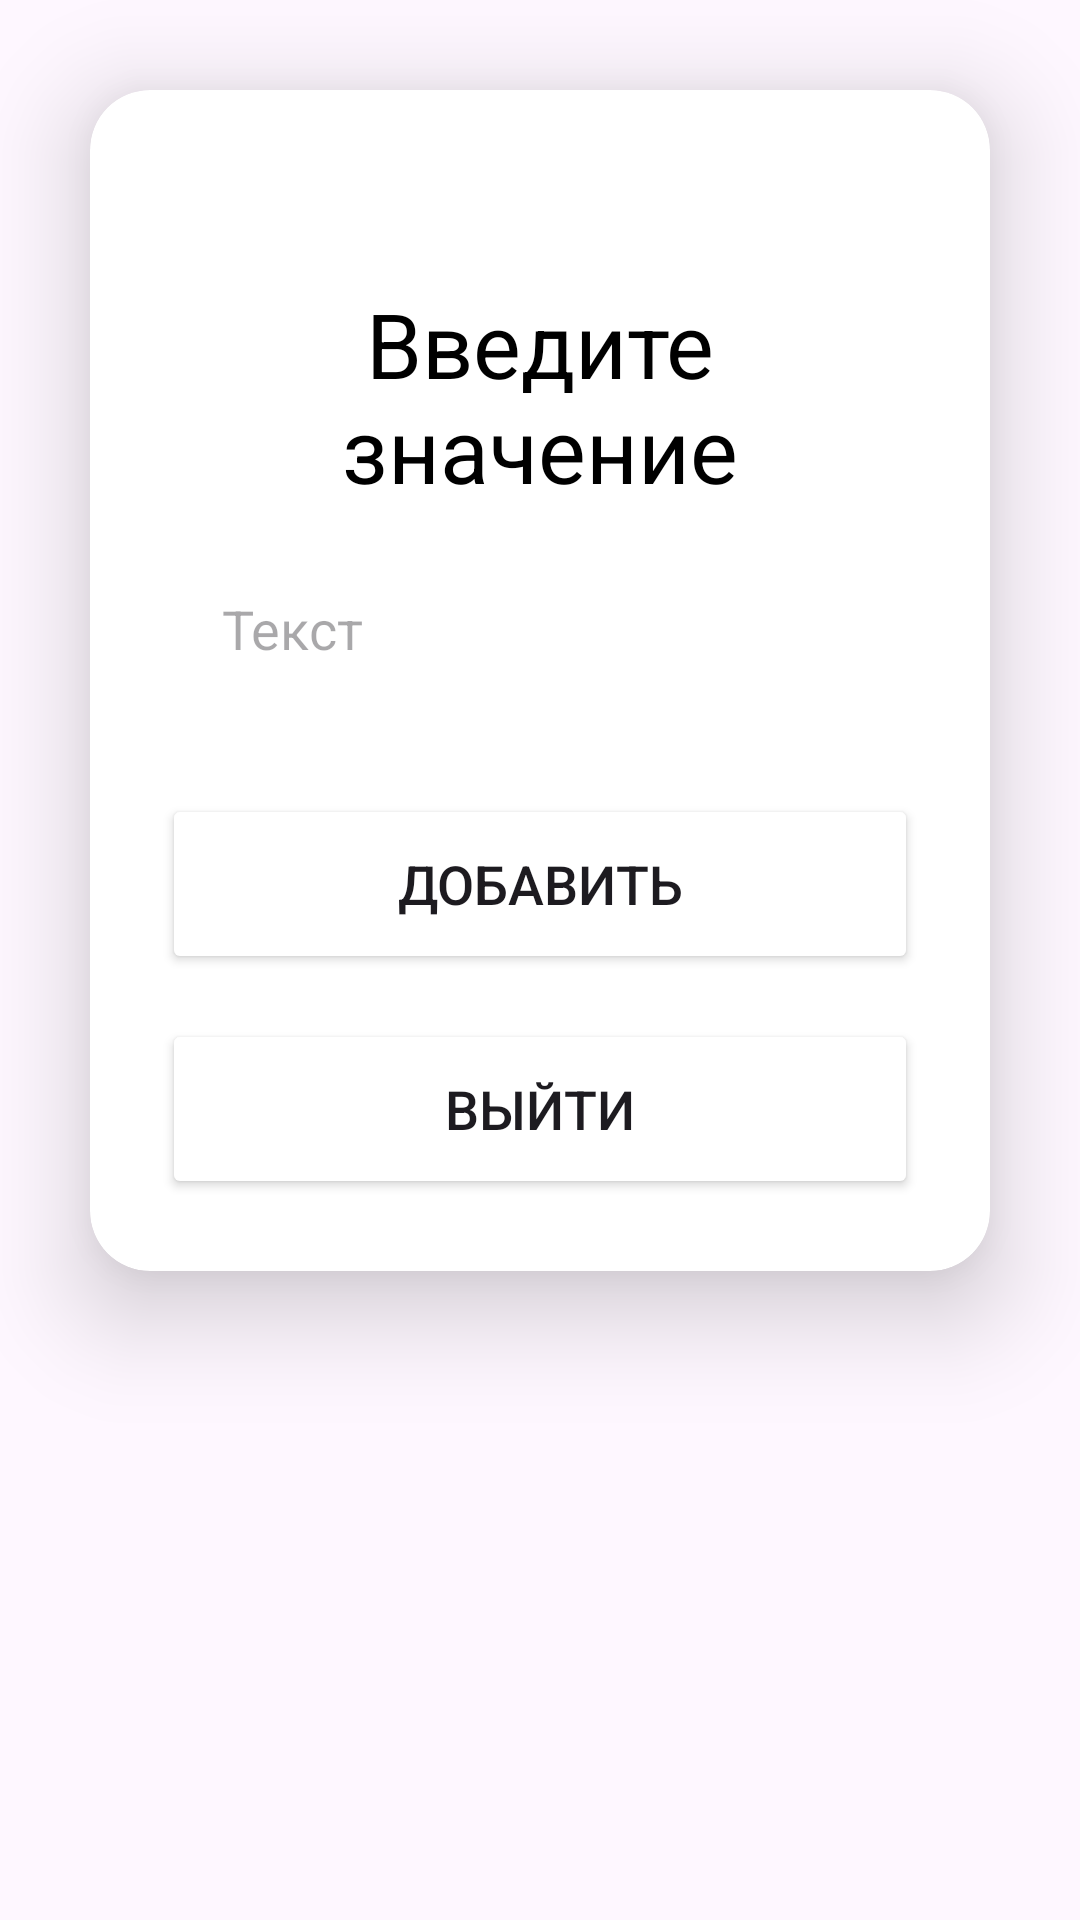

Reconstruct the res/layout file that produces this screen, plus the resources it refers to.
<!-- AndroidManifest.xml: application theme Theme.Lab3Xml -->
<!-- res/layout/fragment_list_note.xml -->
<?xml version="1.0" encoding="utf-8"?>
<LinearLayout xmlns:android="http://schemas.android.com/apk/res/android"
    xmlns:tools="http://schemas.android.com/tools"
    android:layout_width="match_parent"
    android:layout_height="match_parent"
    xmlns:app="http://schemas.android.com/apk/res-auto"
    tools:context=".listScreen.ListNoteFragment"
    android:background="@color/purple"
    android:orientation="vertical">

    <androidx.cardview.widget.CardView
        android:layout_width="match_parent"
        android:layout_height="wrap_content"
        android:layout_margin="30dp"
        app:cardCornerRadius="20dp"
        app:cardElevation="20dp"
        android:background="@drawable/custom_edit_text">
        <LinearLayout
            android:layout_width="match_parent"
            android:layout_height="wrap_content"
            android:orientation="vertical"
            android:layout_gravity="center"
            android:padding="24dp">
            <TextView
                android:id="@+id/userName"
                tools:text="UserName"
                android:textSize="30sp"
                android:maxLines="1"
                android:ellipsize="end"
                android:singleLine="true"
                android:gravity="center"
                android:textColor="@color/black"
                android:layout_width="match_parent"
                android:layout_height="wrap_content"/>
            <TextView
                android:text="Введите значение"
                android:textSize="30sp"
                android:gravity="center"
                android:textColor="@color/black"
                android:layout_width="match_parent"
                android:layout_height="wrap_content"/>
            <EditText
                android:id="@+id/et_text"
                android:layout_width="match_parent"
                android:layout_height="50dp"
                android:background="@drawable/custom_edit_text"
                android:layout_gravity="left"
                android:paddingHorizontal="20dp"
                android:hint="Текст"
                android:singleLine="true"
                android:textColor="@color/black"
                android:textColorHighlight="@color/cardview_dark_background"
                android:layout_marginTop="15dp"
                />
            <Button
                android:id="@+id/btn_add"
                android:layout_width="match_parent"
                android:layout_height="60dp"
                android:text="Добавить"
                android:textSize="18sp"
                android:layout_marginTop="30dp"
                android:backgroundTint="@color/purple"
                app:cornerRadius="20dp"/>
            <Button
                android:id="@+id/btn_exit"
                android:layout_width="match_parent"
                android:layout_height="60dp"
                android:text="Выйти"
                android:textSize="18sp"
                android:layout_marginTop="15dp"
                android:backgroundTint="@color/purple"
                app:cornerRadius="20dp"/>
        </LinearLayout>
    </androidx.cardview.widget.CardView>

    <androidx.recyclerview.widget.RecyclerView
        android:id="@+id/rv_adapter"
        android:layout_width="match_parent"
        android:layout_height="match_parent"
        tools:listitem="@layout/item_note"/>


</LinearLayout>
<!-- res/layout/item_note.xml (included above) -->
<?xml version="1.0" encoding="utf-8"?>
<androidx.cardview.widget.CardView xmlns:android="http://schemas.android.com/apk/res/android"
    android:layout_width="match_parent"
    android:layout_height="wrap_content"
    android:layout_margin="10dp"
    app:cardCornerRadius="20dp"
    android:elevation="20dp"
    android:padding="200dp"
    xmlns:app="http://schemas.android.com/apk/res-auto"
    xmlns:tool="http://schemas.android.com/tools"
    >
    <LinearLayout
        android:layout_width="match_parent"
        android:layout_height="match_parent"
        android:orientation="vertical"
        android:padding="20dp">
        <TextView
            android:id="@+id/tv_value"
            tool:text="Dsadas"
            android:textSize="35sp"
            android:layout_width="wrap_content"
            android:layout_height="wrap_content"/>
        <TextView
            android:id="@+id/tv_date"
            android:textSize="15sp"
            tool:text="23/01/20 13:32"
            android:layout_width="wrap_content"
            android:layout_height="wrap_content"/>
    </LinearLayout>
</androidx.cardview.widget.CardView>
<!-- resources referenced by this layout -->
<resources>
  <style name="Theme.Lab3Xml" parent="Base.Theme.Lab3Xml" />
  <style name="Base.Theme.Lab3Xml" parent="Theme.Material3.DayNight.NoActionBar">
          
          
      </style>
  <!-- not gathered from this repository: default colours our renderer supplied (Android Studio template values) -->
  <color name="black">#FF000000</color>
</resources>
